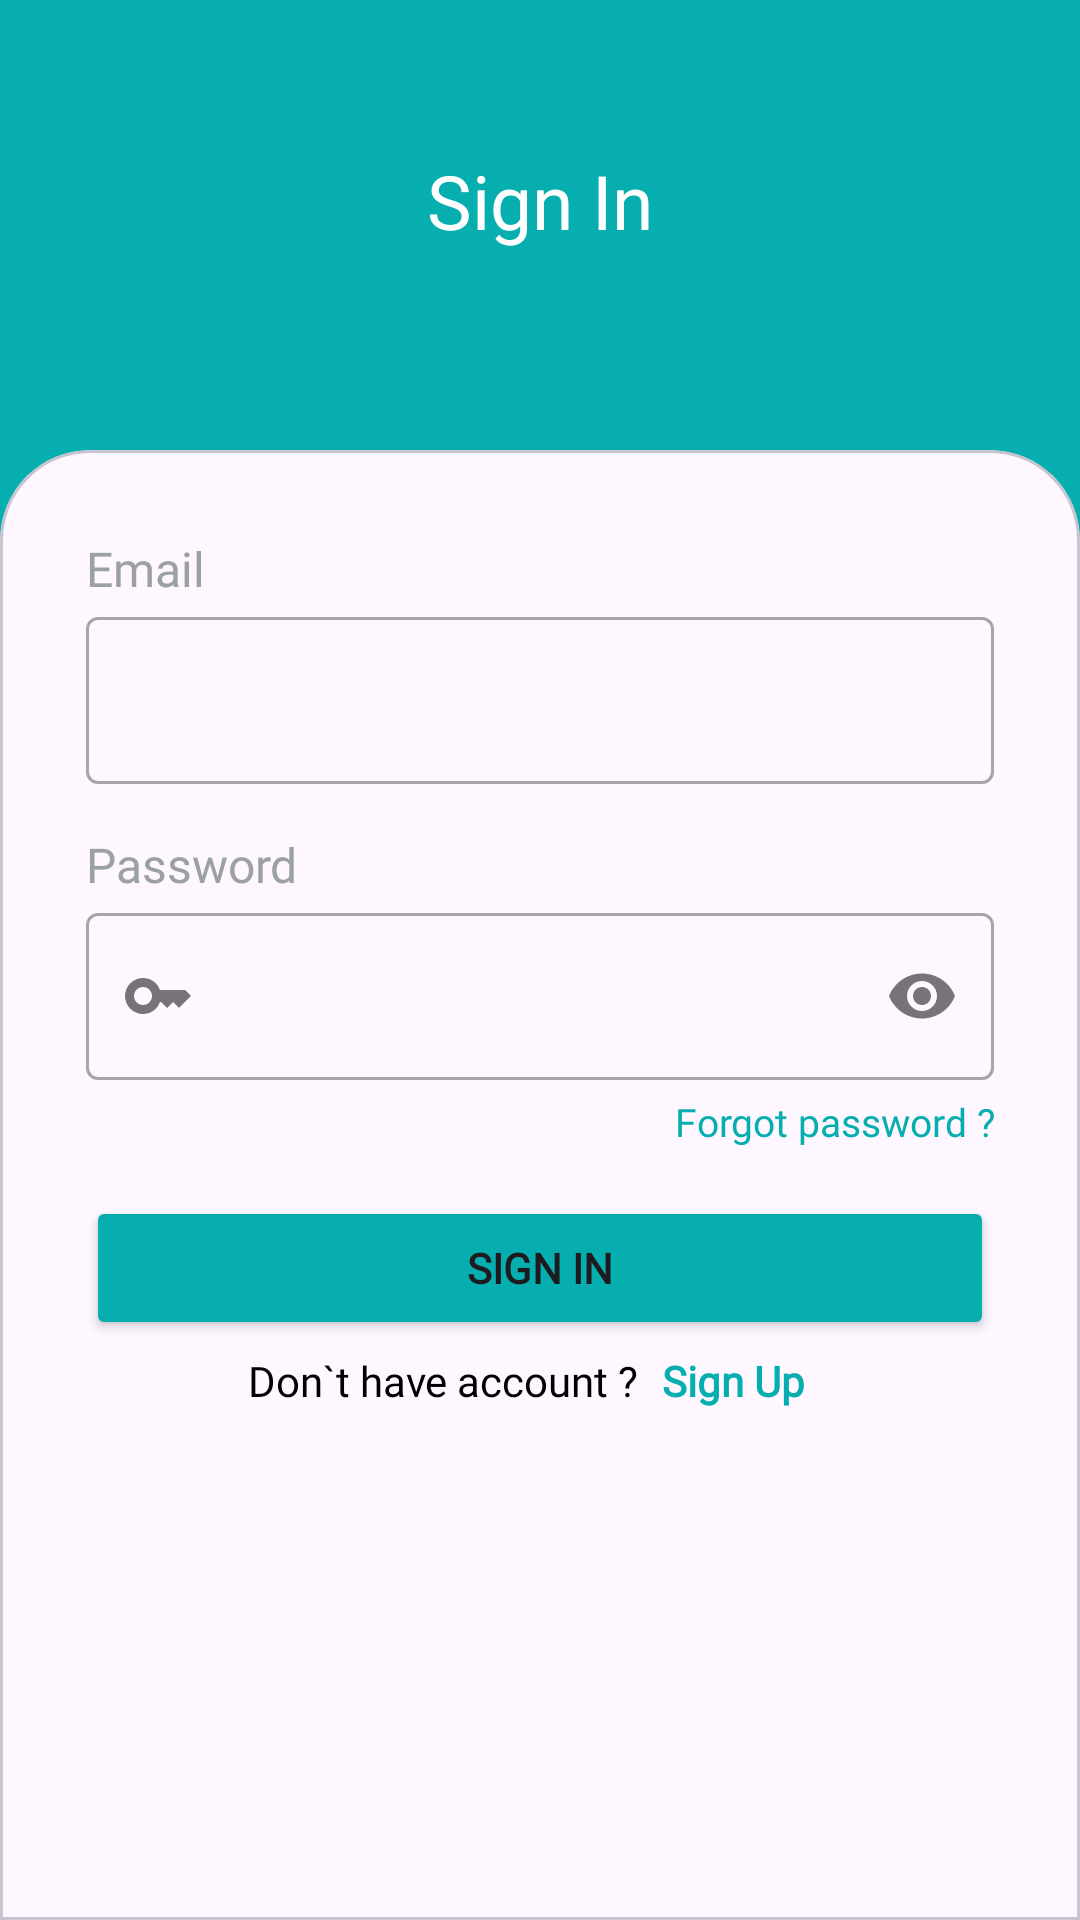

Reconstruct the res/layout file that produces this screen, plus the resources it refers to.
<!-- AndroidManifest.xml: application theme Theme.Trexense -->
<!-- res/layout/activity_login.xml -->
<?xml version="1.0" encoding="utf-8"?>
<androidx.constraintlayout.widget.ConstraintLayout xmlns:android="http://schemas.android.com/apk/res/android"
    xmlns:app="http://schemas.android.com/apk/res-auto"
    xmlns:tools="http://schemas.android.com/tools"
    android:id="@+id/main"
    android:layout_width="match_parent"
    android:layout_height="match_parent"
    android:background="@color/primary_color"
    tools:context=".view.login.LoginActivity">

    <ImageView
        android:id="@+id/iv_arrowBack"
        android:layout_width="wrap_content"
        android:layout_height="wrap_content"
        android:layout_marginStart="15dp"
        android:scaleType="centerCrop"
        app:layout_constraintBottom_toBottomOf="@id/tv_signin"
        app:layout_constraintStart_toStartOf="parent"
        app:layout_constraintTop_toTopOf="@id/tv_signin"
        app:srcCompat="@drawable/baseline_arrow_back_24" />

    <TextView
        android:id="@+id/tv_signin"
        android:layout_width="wrap_content"
        android:layout_height="wrap_content"
        android:layout_marginTop="50dp"
        android:fontFamily="@font/poppins_bold"
        android:text="@string/sign_in"
        android:textAlignment="center"
        android:textColor="@color/white"
        android:textSize="25sp"
        app:layout_constraintEnd_toEndOf="parent"
        app:layout_constraintStart_toStartOf="parent"
        app:layout_constraintTop_toTopOf="parent" />

    <com.google.android.material.card.MaterialCardView
        android:id="@+id/cardViewRegis"
        android:layout_width="0dp"
        android:layout_height="match_parent"
        android:layout_marginTop="150dp"
        app:layout_constraintBottom_toBottomOf="parent"
        app:layout_constraintEnd_toEndOf="parent"
        app:layout_constraintStart_toStartOf="parent"
        app:layout_constraintTop_toBottomOf="@id/tv_signin"
        app:shapeAppearance="@style/CornerRadiusStyle">

        <ProgressBar
            android:id="@+id/progressBar"
            android:layout_width="wrap_content"
            android:layout_height="wrap_content"
            android:indeterminate="true"
            android:indeterminateTint="@color/primary_color"
            android:visibility="gone"
            android:layout_marginTop="100dp"
            android:layout_gravity="center"/>

        <LinearLayout
            android:id="@+id/linear_input_regis"
            android:layout_width="match_parent"
            android:layout_height="wrap_content"
            android:layout_margin="20dp"
            android:orientation="vertical">

            <TextView
                android:id="@+id/tv_email"
                android:layout_width="match_parent"
                android:layout_height="wrap_content"
                android:fontFamily="@font/poppins_medium"
                android:text="@string/input_email"
                android:textColor="@color/abu"
                android:textSize="16sp" />

            <com.google.android.material.textfield.TextInputLayout
                android:id="@+id/emailEditTextLayout"
                style="@style/Widget.MaterialComponents.TextInputLayout.OutlinedBox"
                android:layout_width="match_parent"
                android:layout_height="wrap_content"
                app:placeholderText="johndoe@gmail.com"
                android:layout_marginBottom="16dp"
                app:startIconDrawable="@drawable/baseline_email_24">

                <com.google.android.material.textfield.TextInputEditText
                    android:id="@+id/emailEditText"
                    android:layout_width="match_parent"
                    android:layout_height="wrap_content"
                    android:ems="10"
                    android:inputType="textEmailAddress" />
            </com.google.android.material.textfield.TextInputLayout>

            <TextView
                android:id="@+id/tv_password"
                android:layout_width="match_parent"
                android:layout_height="wrap_content"
                android:fontFamily="@font/poppins_medium"
                android:text="@string/input_password"
                android:textColor="@color/abu"
                android:textSize="16sp" />

            <com.google.android.material.textfield.TextInputLayout
                android:id="@+id/passwordEditTextLayout"
                style="@style/Widget.MaterialComponents.TextInputLayout.OutlinedBox"
                android:layout_width="match_parent"
                android:layout_height="wrap_content"
                app:endIconMode="password_toggle"
                android:layout_marginBottom="5dp"
                app:startIconDrawable="@drawable/baseline_key_24">

                <com.google.android.material.textfield.TextInputEditText
                    android:id="@+id/passwordEditText"
                    android:layout_width="match_parent"
                    android:layout_height="wrap_content"
                    android:ems="10"
                    android:inputType="textPassword" />
            </com.google.android.material.textfield.TextInputLayout>

            <TextView
                android:id="@+id/click_forgot_password"
                android:layout_width="match_parent"
                android:layout_height="wrap_content"
                android:text="@string/tv_forgot"
                android:textSize="13sp"
                android:fontFamily="@font/poppins_medium"
                android:textColor="@color/primary_color"
                android:layout_marginBottom="16dp"
                android:gravity="end"/>


            <Button
                android:id="@+id/btn_signin"
                android:layout_width="match_parent"
                android:layout_height="wrap_content"
                android:text="@string/btn_sign_in"
                android:backgroundTint="@color/primary_color"
                android:fontFamily="@font/poppins_medium"
                android:textStyle="bold"
                android:padding="10dp"
                android:layout_marginBottom="4dp"
                app:cornerRadius="8dp"/>

            <LinearLayout
                android:layout_width="match_parent"
                android:layout_height="wrap_content"
                android:orientation="horizontal">

                <TextView
                    android:id="@+id/tv_already"
                    android:layout_width="0dp"
                    android:layout_height="wrap_content"
                    android:text="@string/tv_dont_have"
                    android:textColor="@color/black"
                    android:fontFamily="@font/poppins_regular"
                    android:layout_weight="1"
                    android:textSize="14sp"
                    android:gravity="end" />

                <TextView
                    android:id="@+id/tv_click_signup"
                    android:layout_width="0dp"
                    android:layout_height="wrap_content"
                    android:text="@string/click_sign_up"
                    android:textColor="@color/primary_color"
                    android:fontFamily="@font/poppins_medium"
                    android:textStyle="bold"
                    android:textSize="14sp"
                    android:layout_marginStart="8dp"
                    android:layout_weight="0.6" />

            </LinearLayout>

        </LinearLayout>

    </com.google.android.material.card.MaterialCardView>

</androidx.constraintlayout.widget.ConstraintLayout>
<!-- resources referenced by this layout -->
<resources>
  <color name="abu">#9BA1A1</color>
  <color name="black">#FF000000</color>
  <color name="primary_color">#06AEAF</color>
  <color name="white">#FFFFFFFF</color>
  <!-- drawable baseline_key_24 (drawable) -->
  <vector xmlns:android="http://schemas.android.com/apk/res/android" android:height="24dp" android:tint="#ACA8A8" android:viewportHeight="24" android:viewportWidth="24" android:width="24dp">
        
      <path android:fillColor="@android:color/white" android:pathData="M21,10h-8.35C11.83,7.67 9.61,6 7,6c-3.31,0 -6,2.69 -6,6s2.69,6 6,6c2.61,0 4.83,-1.67 5.65,-4H13l2,2l2,-2l2,2l4,-4.04L21,10zM7,15c-1.65,0 -3,-1.35 -3,-3c0,-1.65 1.35,-3 3,-3s3,1.35 3,3C10,13.65 8.65,15 7,15z"/>
      
  </vector>
  <string name="btn_sign_in">Sign In</string>
  <string name="click_sign_up">Sign Up</string>
  <string name="input_email">Email</string>
  <string name="input_password">Password</string>
  <string name="sign_in">Sign In</string>
  <string name="tv_dont_have">Don`t have account ?</string>
  <string name="tv_forgot">Forgot password ?</string>
  <style name="CornerRadiusStyle" parent="Widget.MaterialComponents.CardView">
          <item name="cornerFamily">rounded</item>
          <item name="cornerSizeTopLeft">30dp</item>
          <item name="cornerSizeTopRight">30dp</item>
      </style>
  <style name="Theme.Trexense" parent="Base.Theme.Trexense" />
  <style name="Base.Theme.Trexense" parent="Theme.Material3.DayNight.NoActionBar">
          <item name="android:windowBackground">@color/white</item>
      </style>
</resources>
